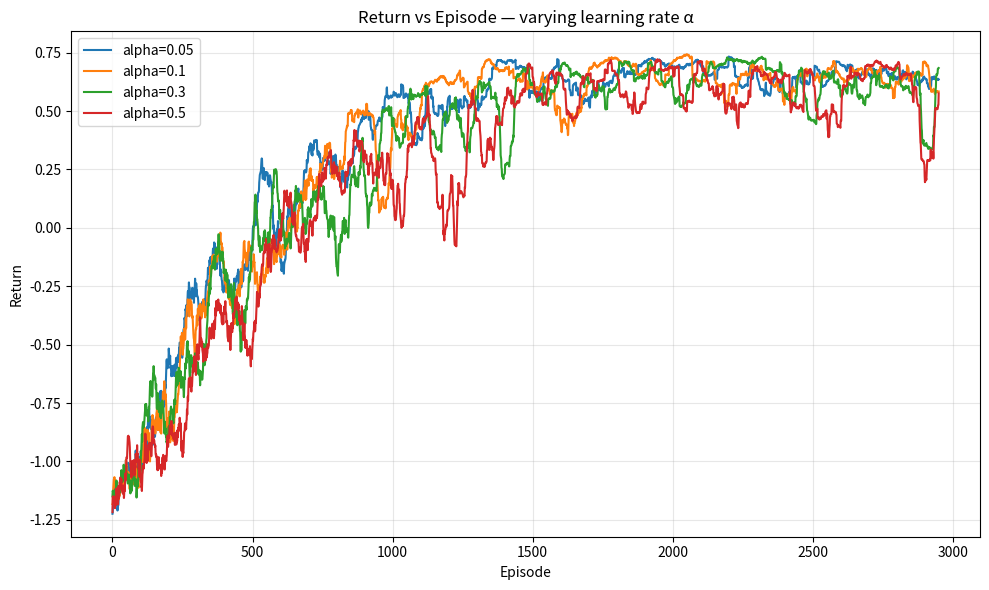
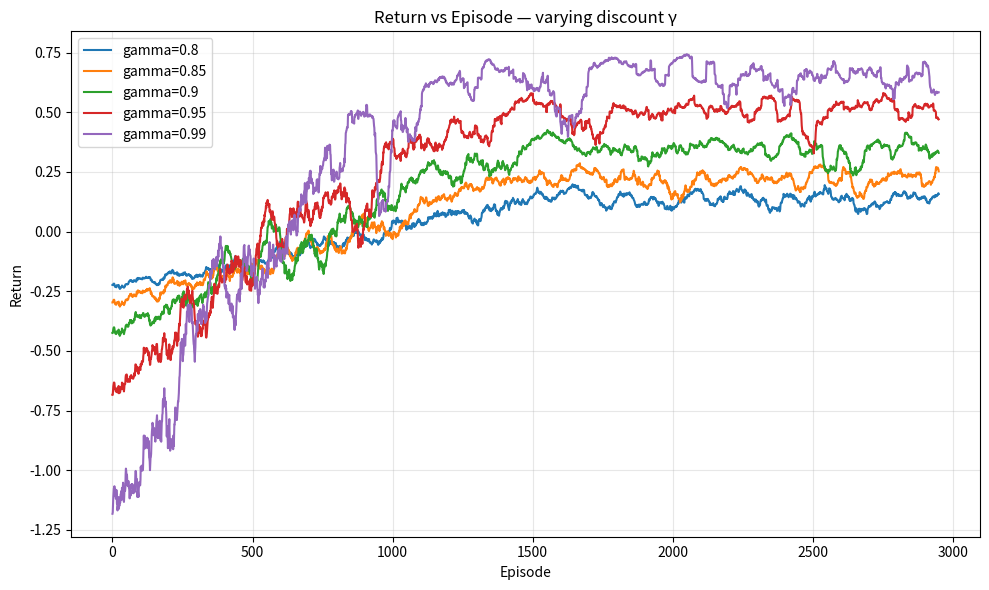
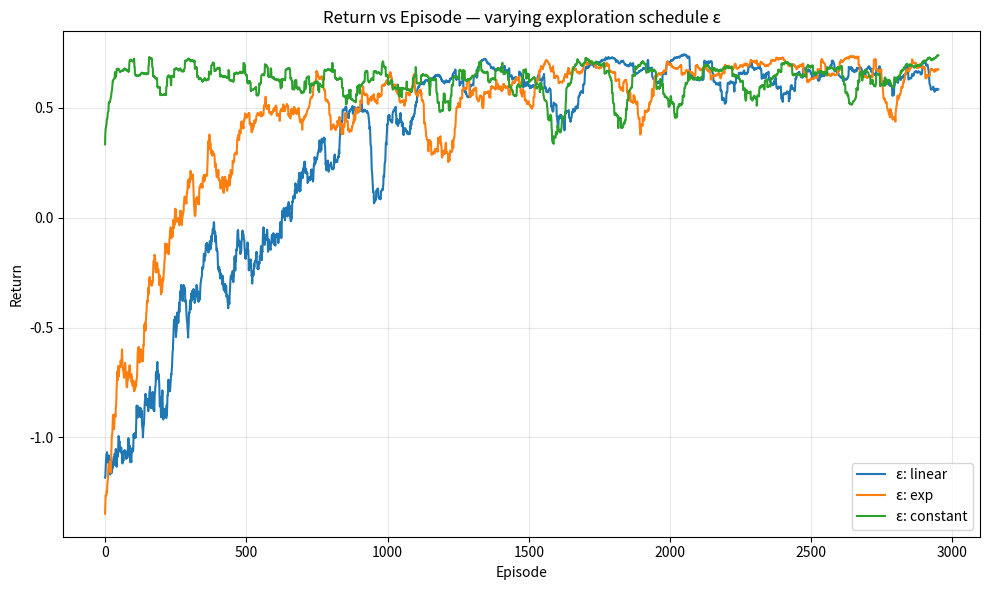

Recreate these plots in Python, in order.
import numpy as np
import random
import matplotlib
matplotlib.use('Agg')  # Use non-interactive backend
import matplotlib.pyplot as plt
from dataclasses import dataclass
import os

# ==============================
# Environment: 3x4 GridWorld
# ==============================
class GridWorld3x4:
    def __init__(self, penalty_minus_one=True, step_cost=-0.04, seed=0):
        self.rows, self.cols = 3, 4
        self.start = (0, 0)
        self.terminal_pos_plus  = (2, 3)  # +1
        self.terminal_pos_minus = (1, 3)  # -1
        self.wall_pos = (1, 1)  # Wall at position (1,1) - impassable
        self.step_cost = step_cost
        self.penalty_minus_one_flag = penalty_minus_one
        self.rng = np.random.default_rng(seed)

        # Actions: 0=N, 1=E, 2=S, 3=W (row increases upward here)
        self.actions = {0: (1, 0), 1: (0, 1), 2: (-1, 0), 3: (0, -1)}
        self.left_of  = {0: 3, 1: 0, 2: 1, 3: 2}
        self.right_of = {0: 1, 1: 2, 2: 3, 3: 0}

    def is_terminal(self, s):
        return s in (self.terminal_pos_plus, self.terminal_pos_minus)
    
    def is_wall(self, s):
        return s == self.wall_pos

    def reset(self):
        return self.start

    def step(self, s, a):
        if self.is_terminal(s):
            return s, 0.0, True

        # Slip dynamics
        p = self.rng.random()
        if p < 0.8:
            a_exec = a
        elif p < 0.9:
            a_exec = self.left_of[a]
        else:
            a_exec = self.right_of[a]

        dr, dc = self.actions[a_exec]
        r, c = s[0] + dr, s[1] + dc

        # Check boundaries
        if not (0 <= r < self.rows and 0 <= c < self.cols):
            r, c = s
        # Check wall collision
        elif self.is_wall((r, c)):
            r, c = s  # Stay in current position if hitting wall

        s2 = (r, c)

        # Rewards
        if s2 == self.terminal_pos_plus:
            return s2, 1.0, True
        if s2 == self.terminal_pos_minus:
            return s2, (-1.0 if self.penalty_minus_one_flag else -200.0), True

        return s2, self.step_cost, False


# ==============================
# Q-learning core
# ==============================
@dataclass
class HyperParams:
    episodes: int = 3000
    alpha: float = 0.1
    gamma: float = 0.99
    eps_start: float = 1.0
    eps_end: float = 0.05
    eps_decay_episodes: int = 1500  # for 'linear'
    eps_half_life: int = 400        # for 'exp' (episodes to halve (start-end) gap)
    eps_schedule: str = "linear"    # linear | exp | constant
    max_steps: int = 100
    seed: int = 123


def make_epsilon_schedule(hp: HyperParams):
    sched = hp.eps_schedule.lower()
    if sched == "constant":
        def eps_fn(ep): return hp.eps_start
        return eps_fn
    if sched == "exp":
        lam = np.log(2.0) / float(max(1, hp.eps_half_life))  # decay constant
        def eps_fn(ep):
            gap = (hp.eps_start - hp.eps_end) * np.exp(-lam * ep)
            return float(hp.eps_end + max(0.0, gap))
        return eps_fn
    # linear (default)
    def eps_fn(ep):
        frac = max(0.0, min(1.0, 1.0 - ep / float(max(1, hp.eps_decay_episodes))))
        return float(hp.eps_end + frac * (hp.eps_start - hp.eps_end))
    return eps_fn


def run_q_learning(env: GridWorld3x4, hp: HyperParams):
    nS, nA = env.rows * env.cols, 4
    def idx(s): return s[0] * env.cols + s[1]
    Q = np.zeros((nS, nA), dtype=float)
    returns = []

    random.seed(hp.seed)
    np.random.seed(hp.seed)
    eps_fn = make_epsilon_schedule(hp)

    for ep in range(hp.episodes):
        s = env.reset()
        G, disc = 0.0, 1.0
        eps = eps_fn(ep)

        for _ in range(hp.max_steps):
            si = idx(s)

            # ε-greedy
            if random.random() < eps:
                a = random.randint(0, nA - 1)
            else:
                m = np.max(Q[si])
                best = np.flatnonzero(Q[si] == m)
                a = int(np.random.choice(best))

            s2, r, done = env.step(s, a)
            sj = idx(s2)

            # Q-learning target
            target = r + (0.0 if env.is_terminal(s2) else hp.gamma * np.max(Q[sj]))
            Q[si, a] += hp.alpha * (target - Q[si, a])

            # Book-keeping for the episode return
            G += disc * r
            disc *= hp.gamma

            s = s2
            if done:
                break

        returns.append(G)

    return np.array(returns)


def moving_avg(x, w=50):
    x = np.asarray(x, dtype=float)
    if len(x) < w:
        return x
    return np.convolve(x, np.ones(w)/w, mode='valid')


# ==============================
# Sweeps & Plots
# ==============================
def main():
    # Create output directory for plots
    output_dir = "q_learning_results"
    if not os.path.exists(output_dir):
        os.makedirs(output_dir)
    
    # ----- Sweep α (learning rate) -----
    alpha_list = [0.05, 0.1, 0.3, 0.5]
    episodes = 3000
    plt.figure(figsize=(10, 6))
    for a in alpha_list:
        hp = HyperParams(
            episodes=episodes,
            alpha=a,
            gamma=0.99,
            eps_schedule="linear",
            eps_start=1.0,
            eps_end=0.05,
            eps_decay_episodes=1500
        )
        env = GridWorld3x4(penalty_minus_one=True, step_cost=-0.04, seed=hp.seed)
        rets = run_q_learning(env, hp)
        ma = moving_avg(rets, w=50)
        xs = range(len(ma)) if len(ma) > 0 else range(len(rets))
        plt.plot(xs, ma if len(ma) > 0 else rets, label=f"alpha={a}")
    plt.xlabel("Episode")
    plt.ylabel("Return")
    plt.title("Return vs Episode — varying learning rate α")
    plt.legend()
    plt.grid(True, alpha=0.3)
    plt.tight_layout()
    plt.savefig(os.path.join(output_dir, "alpha_sweep.png"), dpi=300, bbox_inches='tight')
    plt.close()  # Close the figure to free memory
    print(f"Alpha sweep plot saved to {output_dir}/alpha_sweep.png")

    # ----- Sweep γ (discount) -----
    gamma_list = [0.8,0.85, 0.9,0.95, 0.99]
    plt.figure(figsize=(10, 6))
    for g in gamma_list:
        hp = HyperParams(
            episodes=episodes,
            alpha=0.1,
            gamma=g,
            eps_schedule="linear",
            eps_start=1.0,
            eps_end=0.05,
            eps_decay_episodes=1500
        )
        env = GridWorld3x4(penalty_minus_one=True, step_cost=-0.04, seed=hp.seed)
        rets = run_q_learning(env, hp)
        ma = moving_avg(rets, w=50)
        xs = range(len(ma)) if len(ma) > 0 else range(len(rets))
        plt.plot(xs, ma if len(ma) > 0 else rets, label=f"gamma={g}")
    plt.xlabel("Episode")
    plt.ylabel("Return")
    plt.title("Return vs Episode — varying discount γ")
    plt.legend()
    plt.grid(True, alpha=0.3)
    plt.tight_layout()
    plt.savefig(os.path.join(output_dir, "gamma_sweep.png"), dpi=300, bbox_inches='tight')
    plt.close()  # Close the figure to free memory
    print(f"Gamma sweep plot saved to {output_dir}/gamma_sweep.png")

    # ----- Sweep ε schedule -----
    print("Starting epsilon schedule sweep...")
    schedules = [
        dict(name="linear",   eps_schedule="linear",   eps_start=1.0, eps_end=0.05, eps_decay_episodes=1500),
        dict(name="exp",      eps_schedule="exp",      eps_start=1.0, eps_end=0.05, eps_half_life=400),
        dict(name="constant", eps_schedule="constant", eps_start=0.1, eps_end=0.1),
    ]
    plt.figure(figsize=(10, 6))
    for cfg in schedules:
        # Extract name before passing to HyperParams
        name = cfg.pop('name')
        hp = HyperParams(
            episodes=episodes,
            alpha=0.1,
            gamma=0.99,
            **cfg
        )
        env = GridWorld3x4(penalty_minus_one=True, step_cost=-0.04, seed=hp.seed)
        rets = run_q_learning(env, hp)
        ma = moving_avg(rets, w=50)
        xs = range(len(ma)) if len(ma) > 0 else range(len(rets))
        plt.plot(xs, ma if len(ma) > 0 else rets, label=f"ε: {name}")
    plt.xlabel("Episode")
    plt.ylabel("Return")
    plt.title("Return vs Episode — varying exploration schedule ε")
    plt.legend()
    plt.grid(True, alpha=0.3)
    plt.tight_layout()
    plt.savefig(os.path.join(output_dir, "epsilon_schedule_sweep.png"), dpi=300, bbox_inches='tight')
    plt.close()  # Close the figure to free memory
    print(f"Epsilon schedule sweep plot saved to {output_dir}/epsilon_schedule_sweep.png")


if __name__ == "__main__":
    try:
        main()
        print("Q-learning hyperparameter sweep completed successfully!")
    except ImportError as e:
        print(f"Import error: {e}")
        print("Please install required packages: pip install numpy matplotlib")
    except Exception as e:
        print(f"Error running Q-learning: {e}")
        import traceback
        traceback.print_exc()
